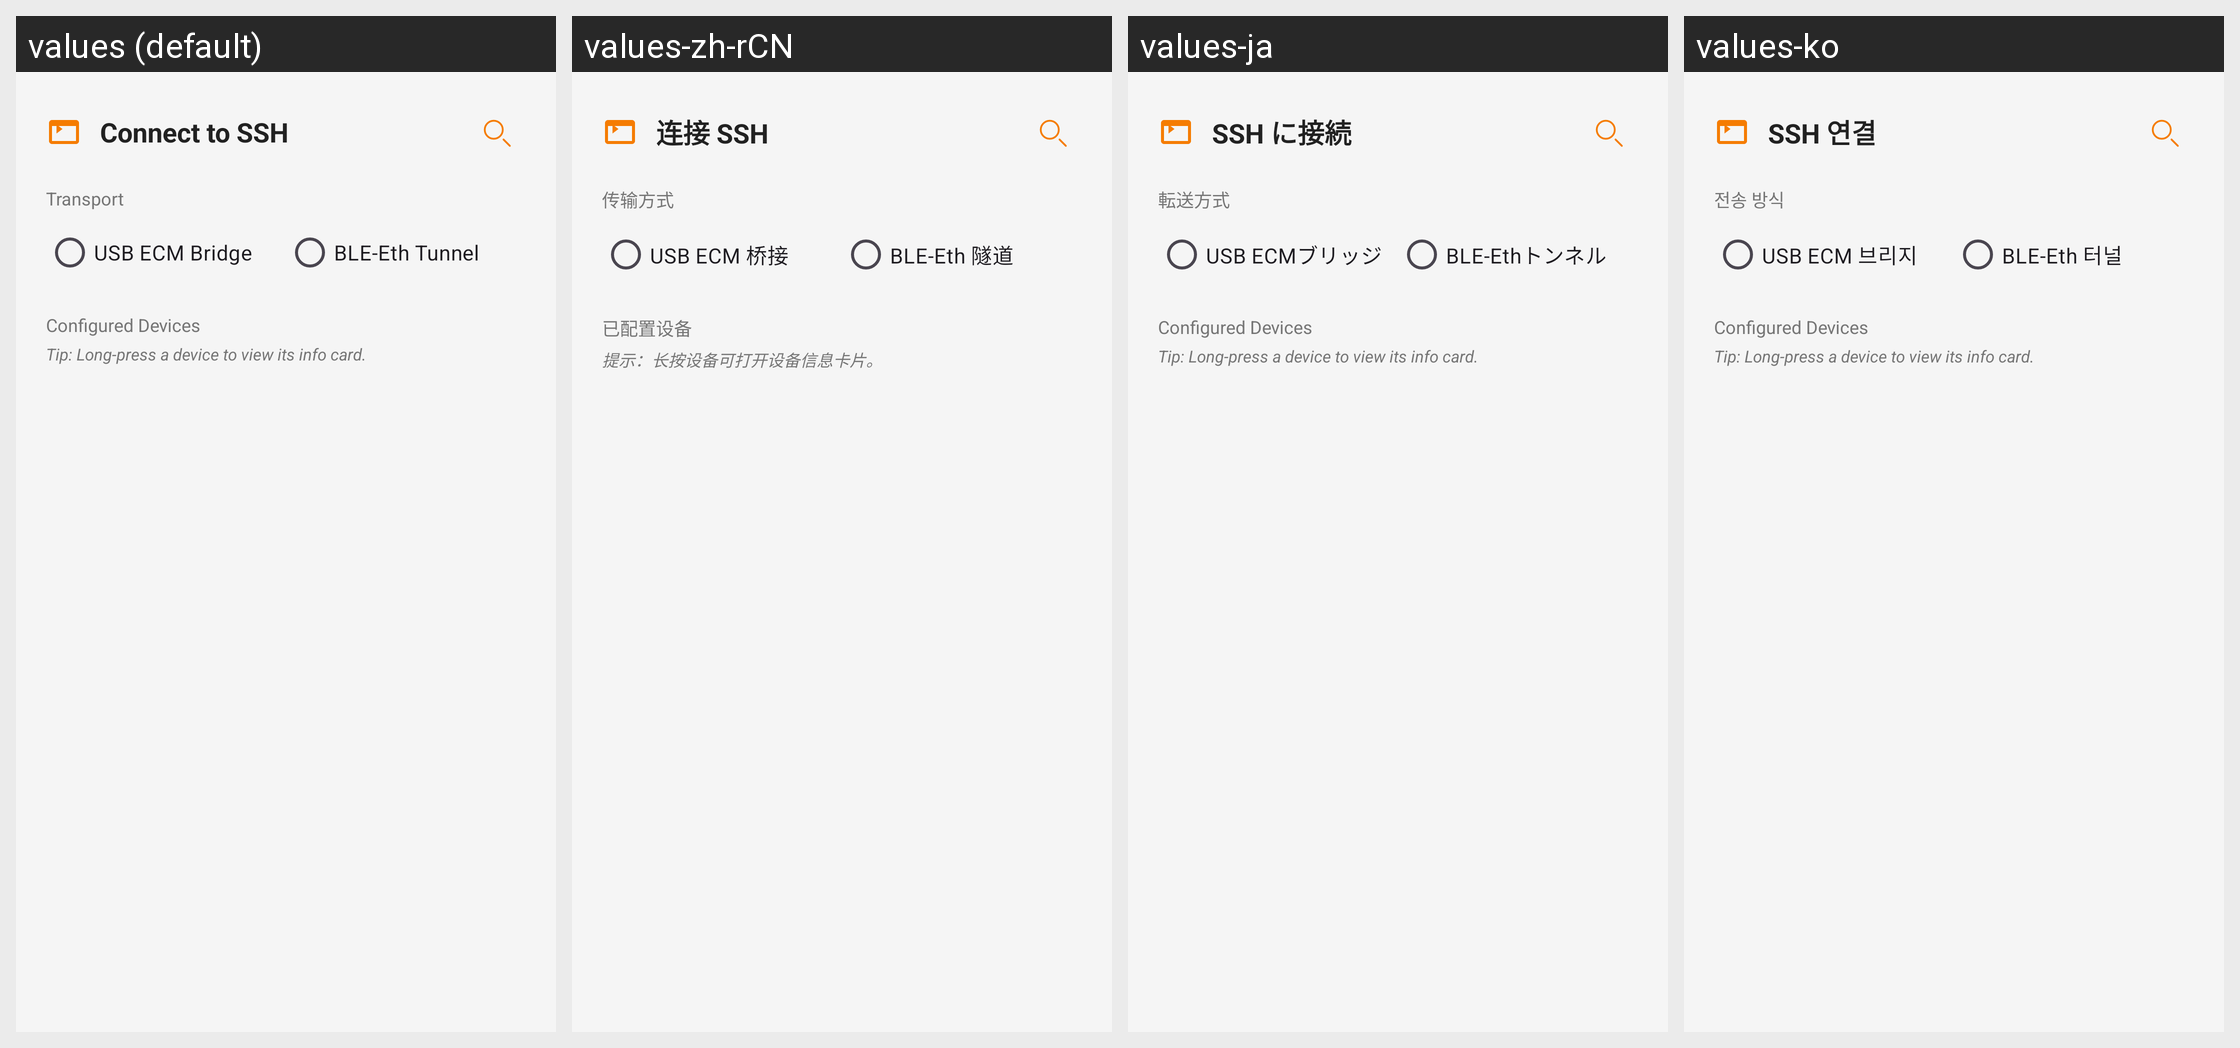

The same Android screen rendered under several of its app's locales, left to right. List the strings drawn on it with the default value and each locale's translation.
Android screen res/layout/terminal_connection_dialog.xml rendered under 4 locales, left to right: values (default), values-zh-rCN, values-ja, values-ko. Device: Nexus 5 (rendered at 1080×1920; each locale shown at half size, 540×960, under a caption strip naming it); theme Theme.KeyCmd.
Other locales in the repository, not shown: values-de, values-es, values-fr, values-it, values-pt-rBR, values-ru, values-zh-rHK, values-zh-rTW.
Strings drawn on this screen, with the default value and each locale's value (text and hints the layout hard-codes, and strings that could not be matched under every locale, appear in the picture but are not listed):

terminal_connect_title
  values: Connect to SSH
  values-zh-rCN: 连接 SSH
  values-ja: SSH に接続
  values-ko: SSH 연결

terminal_transport_label
  values: Transport
  values-zh-rCN: 传输方式
  values-ja: 転送方式
  values-ko: 전송 방식

terminal_transport_usb
  values: USB ECM Bridge
  values-zh-rCN: USB ECM 桥接
  values-ja: USB ECMブリッジ
  values-ko: USB ECM 브리지

terminal_transport_ble
  values: BLE-Eth Tunnel
  values-zh-rCN: BLE-Eth 隧道
  values-ja: BLE-Ethトンネル
  values-ko: BLE-Eth 터널

terminal_devices_label
  values: Configured Devices
  values-zh-rCN: 已配置设备
  values-ja: Configured Devices  [not translated; the default value is used]
  values-ko: Configured Devices  [not translated; the default value is used]

terminal_long_press_hint
  values: Tip: Long-press a device to view its info card.
  values-zh-rCN: 提示：长按设备可打开设备信息卡片。
  values-ja: Tip: Long-press a device to view its info card.  [not translated; the default value is used]
  values-ko: Tip: Long-press a device to view its info card.  [not translated; the default value is used]
